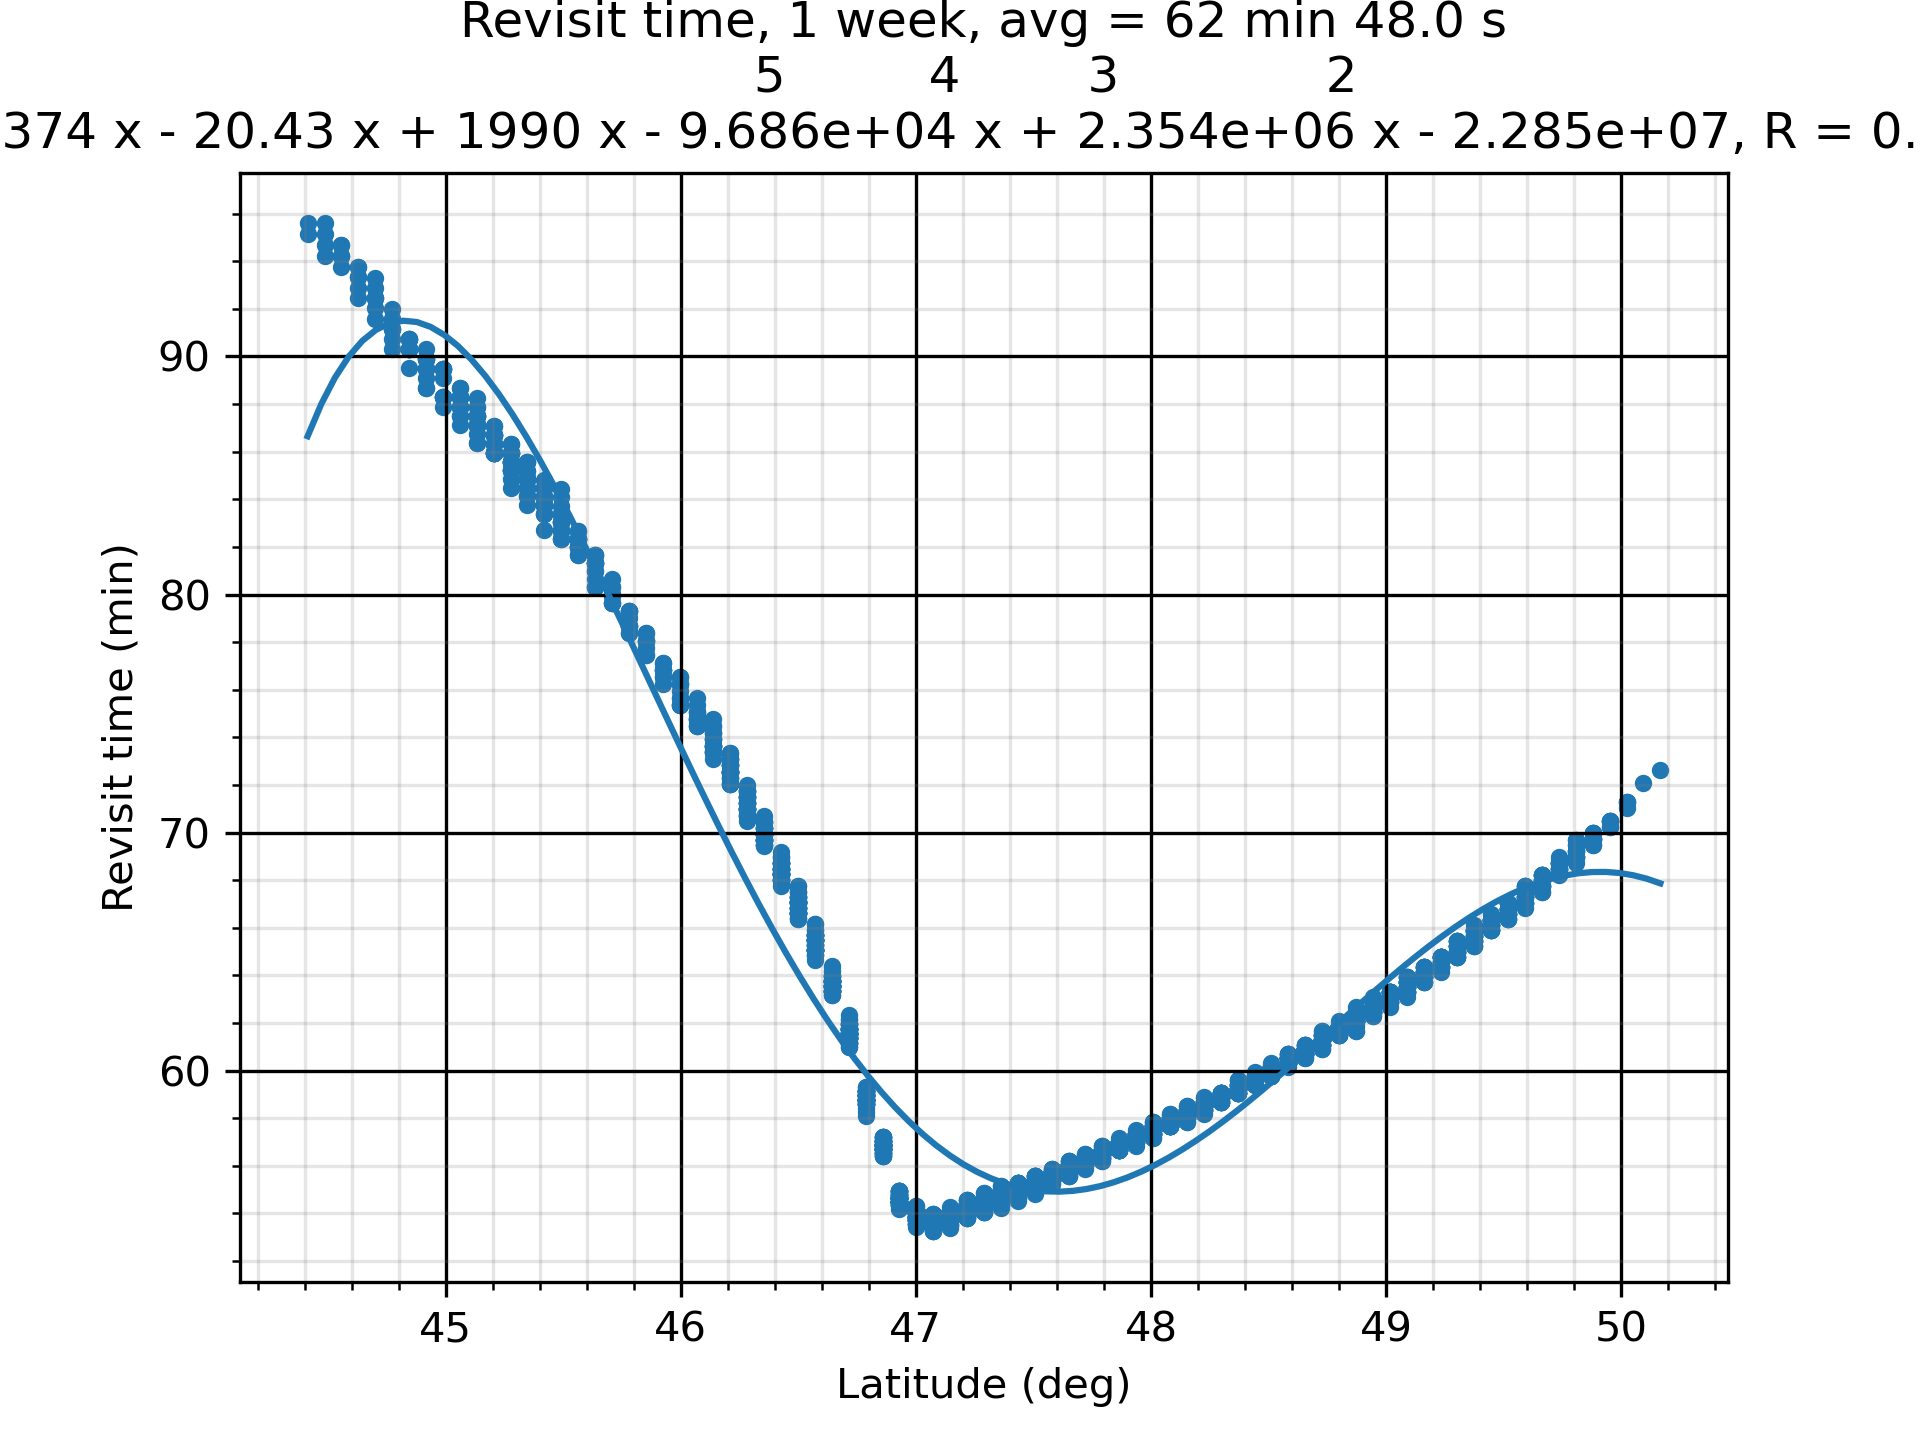

The file beside this chart, header and first rows:
Coverage Properties
Custom Regions Coverage
Grid Altitude: 0.0000 (km)
Ground Altitude set from grid altitude r…
Resolution: 0.1000 (deg)
Number of Points: 2638
Assets required for a valid access: At L…
Assigned Assets:
Constellation/Sensors:    Active
Satellite/Satellite011/Sensor/Sensor1:  …
Satellite/Satellite012/Sensor/Sensor2:  …
Satellite/Satellite021/Sensor/Sensor3:  …
Satellite/Satellite022/Sensor/Sensor4:  …
Satellite/Satellite031/Sensor/Sensor5:  …
Satellite/Satellite032/Sensor/Sensor6:  …
Satellite/Satellite041/Sensor/Sensor7:  …
Satellite/Satellite042/Sensor/Sensor8:  …
Access Interval: 1 Jun 2023 10:00:00.000…
Regional Acceleration: Automatic
Light time delay: Ignored
Maximum Sampling Time Step: 360.000 secs
Minimum Sampling Time Step: 0.010 secs
Time Convergence: 5.000e-03 secs
Value Convergence: Relative 1.000e-08 - …
FOM Properties
Average Revisit Time
Minimum number of assets required: 1
Gaps at ends of analysis interval are co…
Satisfaction is not enabled
FOM value range check is not enabled.
Latitude (deg), Longitude (deg), FOM Value (sec)
44.41, 33.7, 5764
44.41, 33.85, 5736
44.41, 34, 5708
44.48, 33.7, 5681
44.48, 33.85, 5735
44.48, 34, 5708
44.48, 34.15, 5654
44.56, 33.56, 5680
44.56, 33.7, 5653
44.56, 33.85, 5626
44.56, 34, 5653
44.56, 34.15, 5653
44.56, 34.3, 5680
44.63, 33.56, 5547
44.63, 33.7, 5599
44.63, 33.85, 5599
44.63, 34, 5626
44.63, 34.15, 5626
44.63, 34.3, 5573
44.7, 33.56, 5573
44.7, 33.7, 5496
44.7, 33.85, 5521
44.7, 34, 5547
44.7, 34.15, 5547
44.7, 34.3, 5599
44.7, 34.44, 5547
44.77, 33.56, 5420
44.77, 33.7, 5495
44.77, 33.85, 5470
44.77, 34, 5470
... 2,608 more rows
